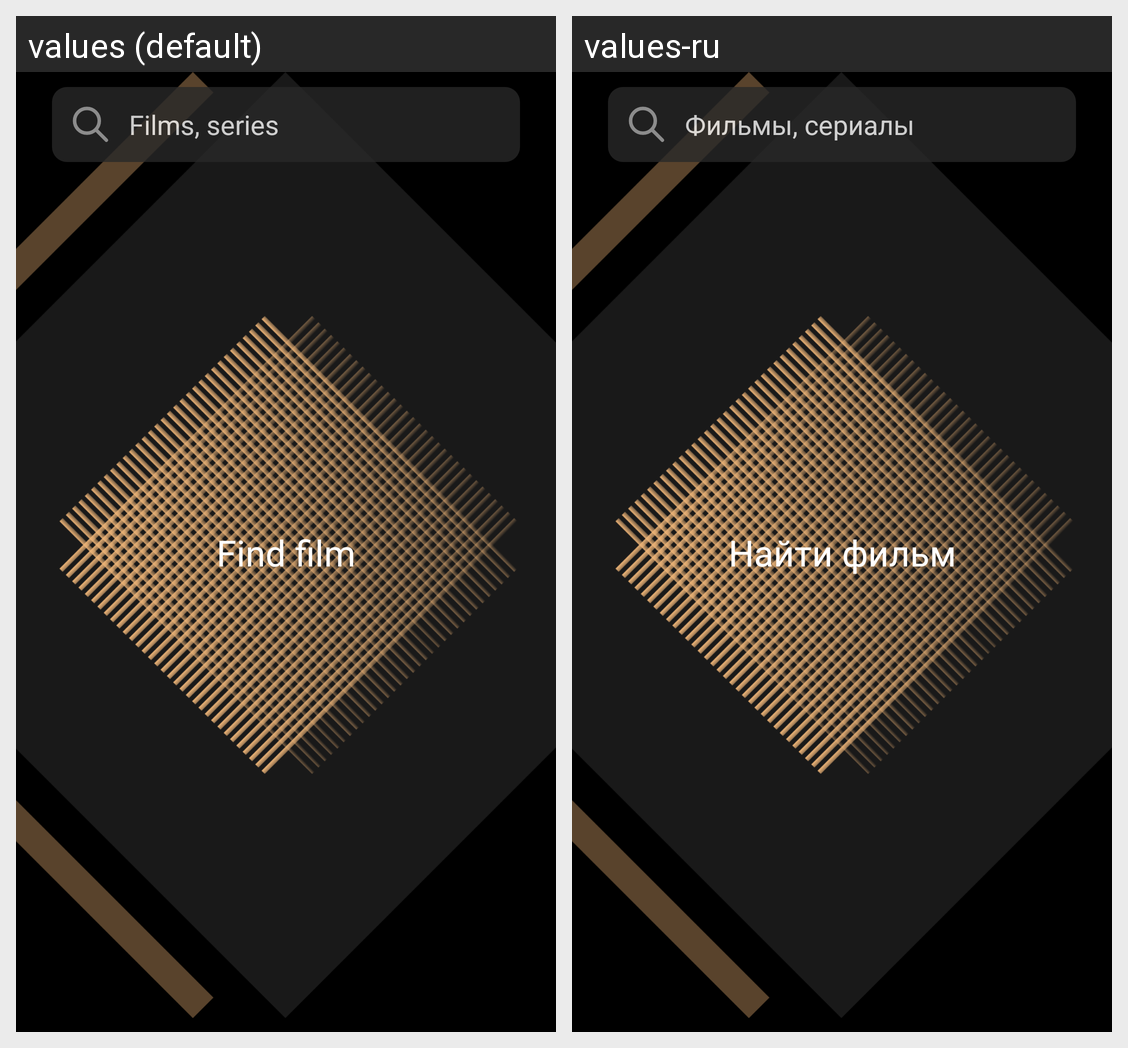

The same Android screen rendered under two of its app's locales, left to right. List the strings drawn on it with the default value and each locale's translation.
Android screen res/layout/fragment_search.xml rendered under 2 locales, left to right: values (default), values-ru. Device: Nexus 5 (rendered at 1080×1920; each locale shown at half size, 540×960, under a caption strip naming it); theme Theme.MoviePicker.
Strings drawn on this screen, with the default value and each locale's value (text and hints the layout hard-codes, and strings that could not be matched under every locale, appear in the picture but are not listed):

find_movie
  values: Find film
  values-ru: Найти фильм

search_for
  values: Films, series
  values-ru: Фильмы, сериалы
